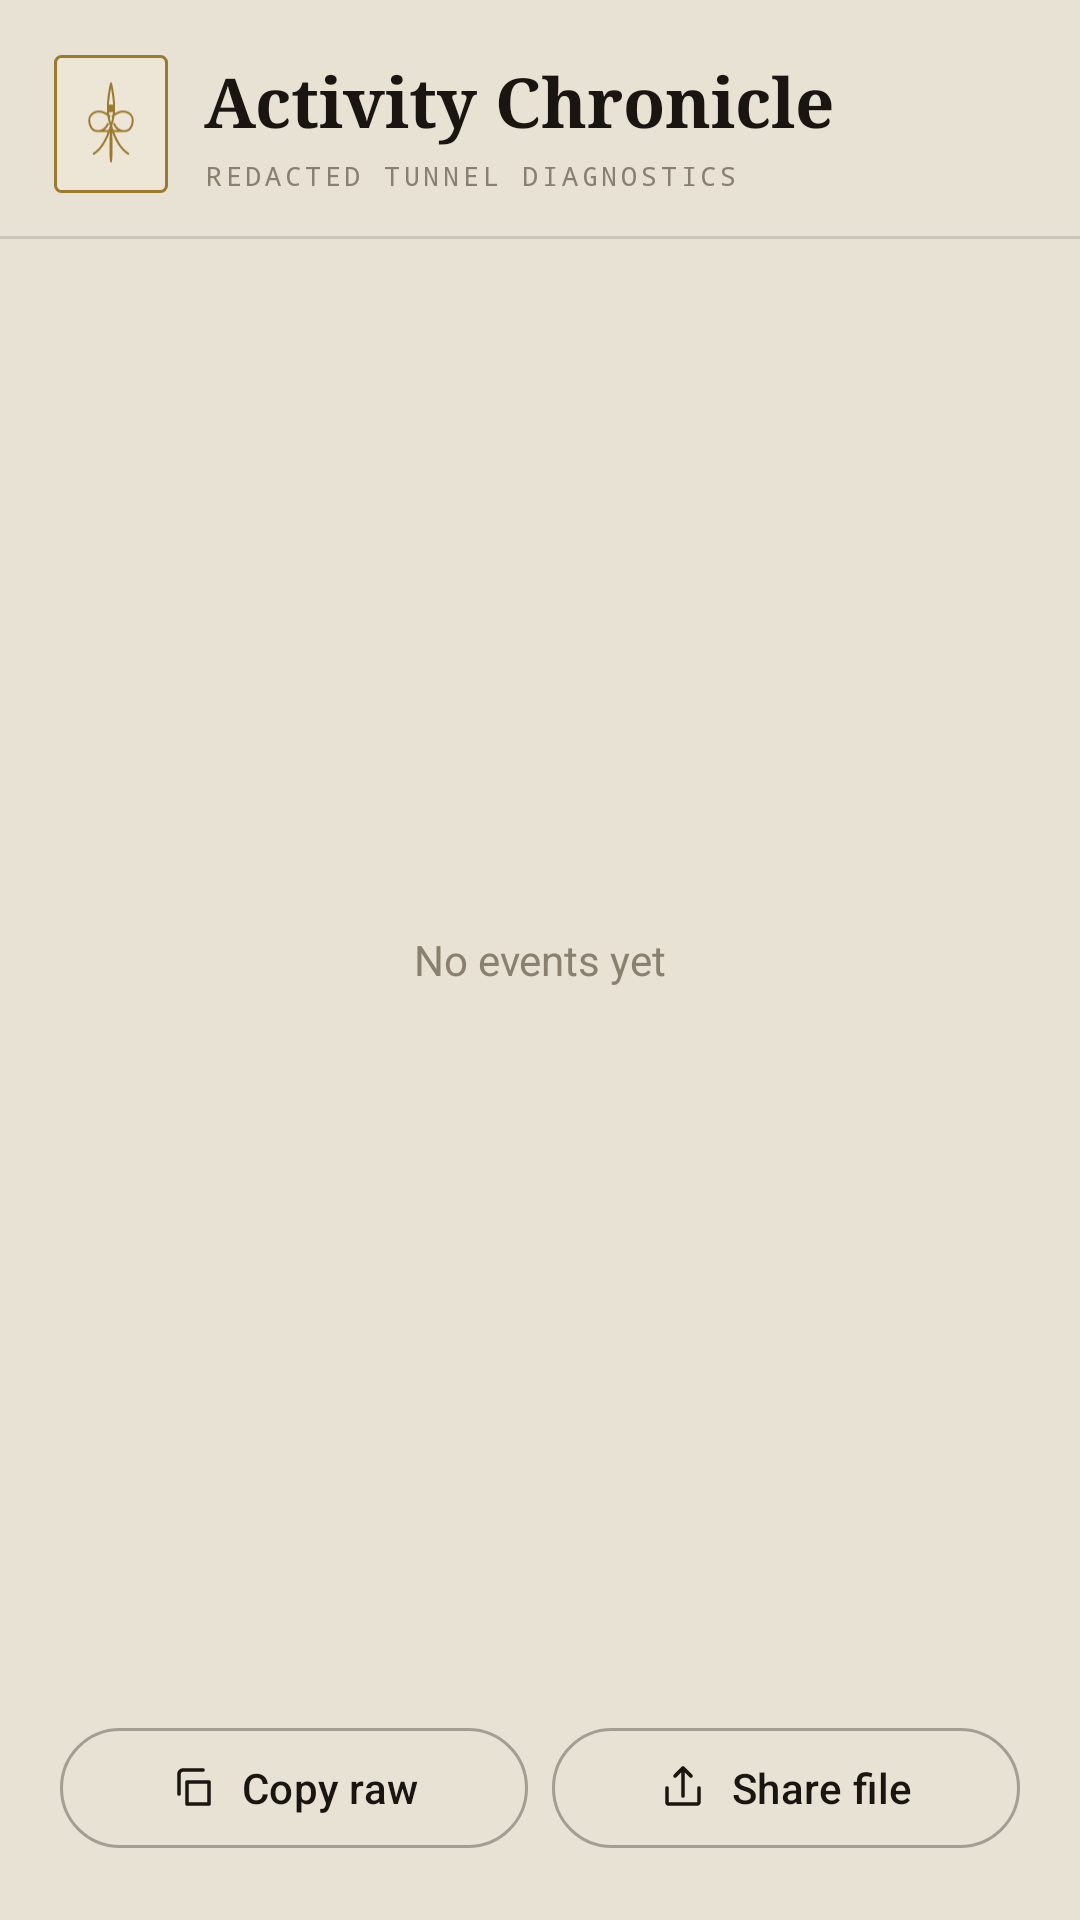

Reconstruct the res/layout file that produces this screen, plus the resources it refers to.
<!-- AndroidManifest.xml: application theme Theme.WhitelistBypass -->
<!-- res/layout/fragment_logs_screen.xml -->
<?xml version="1.0" encoding="utf-8"?>
<LinearLayout xmlns:android="http://schemas.android.com/apk/res/android"
    xmlns:app="http://schemas.android.com/apk/res-auto"
    android:layout_width="match_parent"
    android:layout_height="match_parent"
    android:background="@color/surface_bg"
    android:orientation="vertical">

    <LinearLayout
        android:layout_width="match_parent"
        android:layout_height="wrap_content"
        android:gravity="center_vertical"
        android:orientation="horizontal"
        android:paddingHorizontal="18dp"
        android:paddingTop="18dp"
        android:paddingBottom="14dp">

        <FrameLayout
            android:layout_width="38dp"
            android:layout_height="46dp"
            android:layout_marginEnd="12dp"
            android:background="@drawable/bg_brand_shield"
            android:padding="6dp">

            <ImageView
                android:layout_width="match_parent"
                android:layout_height="match_parent"
                android:contentDescription="@string/brand_mark_description"
                android:src="@drawable/ic_fleur" />
        </FrameLayout>

        <LinearLayout
            android:layout_width="0dp"
            android:layout_height="wrap_content"
            android:layout_weight="1"
            android:orientation="vertical">

            <TextView
                android:layout_width="wrap_content"
                android:layout_height="wrap_content"
                android:fontFamily="serif"
                android:text="@string/activity_brand_title"
                android:textColor="@color/ink"
                android:textSize="23sp"
                android:textStyle="bold" />

            <TextView
                android:layout_width="wrap_content"
                android:layout_height="wrap_content"
                android:layout_marginTop="3dp"
                android:fontFamily="monospace"
                android:letterSpacing="0.14"
                android:text="@string/activity_brand_subtitle"
                android:textAllCaps="true"
                android:textColor="@color/ink_3"
                android:textSize="9sp" />
        </LinearLayout>
    </LinearLayout>

    <View
        android:layout_width="match_parent"
        android:layout_height="1dp"
        android:background="@color/hair" />

    <FrameLayout
        android:layout_width="match_parent"
        android:layout_height="0dp"
        android:layout_weight="1">

        <androidx.recyclerview.widget.RecyclerView
            android:id="@+id/activityList"
            android:layout_width="match_parent"
            android:layout_height="match_parent"
            android:clipToPadding="false"
            android:overScrollMode="never" />

        <TextView
            android:id="@+id/activityEmpty"
            android:layout_width="match_parent"
            android:layout_height="wrap_content"
            android:layout_gravity="center"
            android:gravity="center"
            android:paddingHorizontal="20dp"
            android:paddingVertical="24dp"
            android:text="@string/activity_empty"
            android:textColor="@color/ink_3" />
    </FrameLayout>

    <LinearLayout
        android:layout_width="match_parent"
        android:layout_height="wrap_content"
        android:orientation="horizontal"
        android:paddingHorizontal="20dp"
        android:paddingTop="12dp"
        android:paddingBottom="20dp">

        <com.google.android.material.button.MaterialButton
            android:id="@+id/buttonCopyRaw"
            style="@style/Widget.Material3.Button.OutlinedButton"
            android:layout_width="0dp"
            android:layout_height="wrap_content"
            android:layout_weight="1"
            android:text="@string/activity_copy"
            android:textColor="@color/ink"
            app:icon="@drawable/ic_action_copy"
            app:iconGravity="textStart"
            app:iconPadding="8dp"
            app:iconSize="16dp"
            app:iconTint="@color/ink" />

        <com.google.android.material.button.MaterialButton
            android:id="@+id/buttonShareFile"
            style="@style/Widget.Material3.Button.OutlinedButton"
            android:layout_width="0dp"
            android:layout_height="wrap_content"
            android:layout_marginStart="8dp"
            android:layout_weight="1"
            android:text="@string/activity_share"
            android:textColor="@color/ink"
            app:icon="@drawable/ic_action_share"
            app:iconGravity="textStart"
            app:iconPadding="8dp"
            app:iconSize="16dp"
            app:iconTint="@color/ink" />
    </LinearLayout>
</LinearLayout>
<!-- resources referenced by this layout -->
<resources>
  <color name="hair">#22191510</color>
  <color name="ink">#FF191510</color>
  <color name="ink_3">#FF8A8070</color>
  <color name="surface_bg">#FFE8E2D4</color>
  <!-- drawable bg_brand_shield (drawable) -->
  <?xml version="1.0" encoding="utf-8"?>
  <shape xmlns:android="http://schemas.android.com/apk/res/android" android:shape="rectangle">
      <solid android:color="@color/panel_2" />
      <stroke android:width="1dp" android:color="@color/accent_emerald" />
      <corners android:radius="2dp" />
      <padding android:left="5dp" android:top="5dp" android:right="5dp" android:bottom="5dp" />
  </shape>
  <!-- drawable ic_action_copy (drawable) -->
  <vector xmlns:android="http://schemas.android.com/apk/res/android"
      android:width="16dp"
      android:height="16dp"
      android:viewportWidth="24"
      android:viewportHeight="24">
      <path
          android:strokeColor="@android:color/white"
          android:strokeWidth="1.8"
          android:strokeLineCap="round"
          android:strokeLineJoin="round"
          android:fillColor="@android:color/transparent"
          android:pathData="M9,9 L20,9 L20,20 L9,20 Z" />
      <path
          android:strokeColor="@android:color/white"
          android:strokeWidth="1.8"
          android:strokeLineCap="round"
          android:strokeLineJoin="round"
          android:fillColor="@android:color/transparent"
          android:pathData="M5,15 L5,5 A2,2 0 0,1 7,3 L17,3" />
  </vector>
  <!-- drawable ic_action_share (drawable) -->
  <vector xmlns:android="http://schemas.android.com/apk/res/android"
      android:width="16dp"
      android:height="16dp"
      android:viewportWidth="24"
      android:viewportHeight="24">
      <path
          android:strokeColor="@android:color/white"
          android:strokeWidth="1.8"
          android:strokeLineCap="round"
          android:strokeLineJoin="round"
          android:fillColor="@android:color/transparent"
          android:pathData="M4,12 L4,19 A1,1 0 0,0 5,20 L19,20 A1,1 0 0,0 20,19 L20,12" />
      <path
          android:strokeColor="@android:color/white"
          android:strokeWidth="1.8"
          android:strokeLineCap="round"
          android:strokeLineJoin="round"
          android:fillColor="@android:color/transparent"
          android:pathData="M16,6 L12,2 L8,6 M12,2 L12,16" />
  </vector>
  <string name="activity_brand_subtitle">Redacted tunnel diagnostics</string>
  <string name="activity_brand_title">Activity Chronicle</string>
  <string name="activity_copy">Copy raw</string>
  <string name="activity_empty">No events yet</string>
  <string name="activity_share">Share file</string>
  <string name="brand_mark_description">VL fleur-de-lis</string>
  <style name="Theme.WhitelistBypass" parent="Base.Theme.WhitelistBypass" />
  <color name="panel_2">#FFEDE6D6</color>
  <color name="accent_emerald">#FF9A7A30</color>
  <color name="panel_bg">#FFF5F0E4</color>
  <color name="accent_emerald_soft">#2A9A7A30</color>
  <color name="ink_2">#FF6B6252</color>
  <color name="hair_strong">#55191510</color>
  <color name="error_red">#FFA4283F</color>
  <style name="ThemeOverlay.WhitelistBypass.BottomSheetDialog" parent="ThemeOverlay.Material3.BottomSheetDialog">
          <item name="bottomSheetStyle">@style/Widget.WhitelistBypass.BottomSheet</item>
          <item name="android:windowAnimationStyle">@style/Animation.Design.BottomSheetDialog</item>
          <item name="android:windowSoftInputMode">adjustResize</item>
      </style>
  <style name="Widget.WhitelistBypass.BottomSheet" parent="Widget.Material3.BottomSheet.Modal">
          <item name="shapeAppearance">@style/ShapeAppearance.WhitelistBypass.BottomSheet</item>
          <item name="backgroundTint">@color/panel_bg</item>
      </style>
  <style name="ShapeAppearance.WhitelistBypass.BottomSheet" parent="">
          <item name="cornerFamily">cut</item>
          <item name="cornerSizeTopLeft">18dp</item>
          <item name="cornerSizeTopRight">18dp</item>
          <item name="cornerSizeBottomLeft">0dp</item>
          <item name="cornerSizeBottomRight">0dp</item>
      </style>
</resources>
